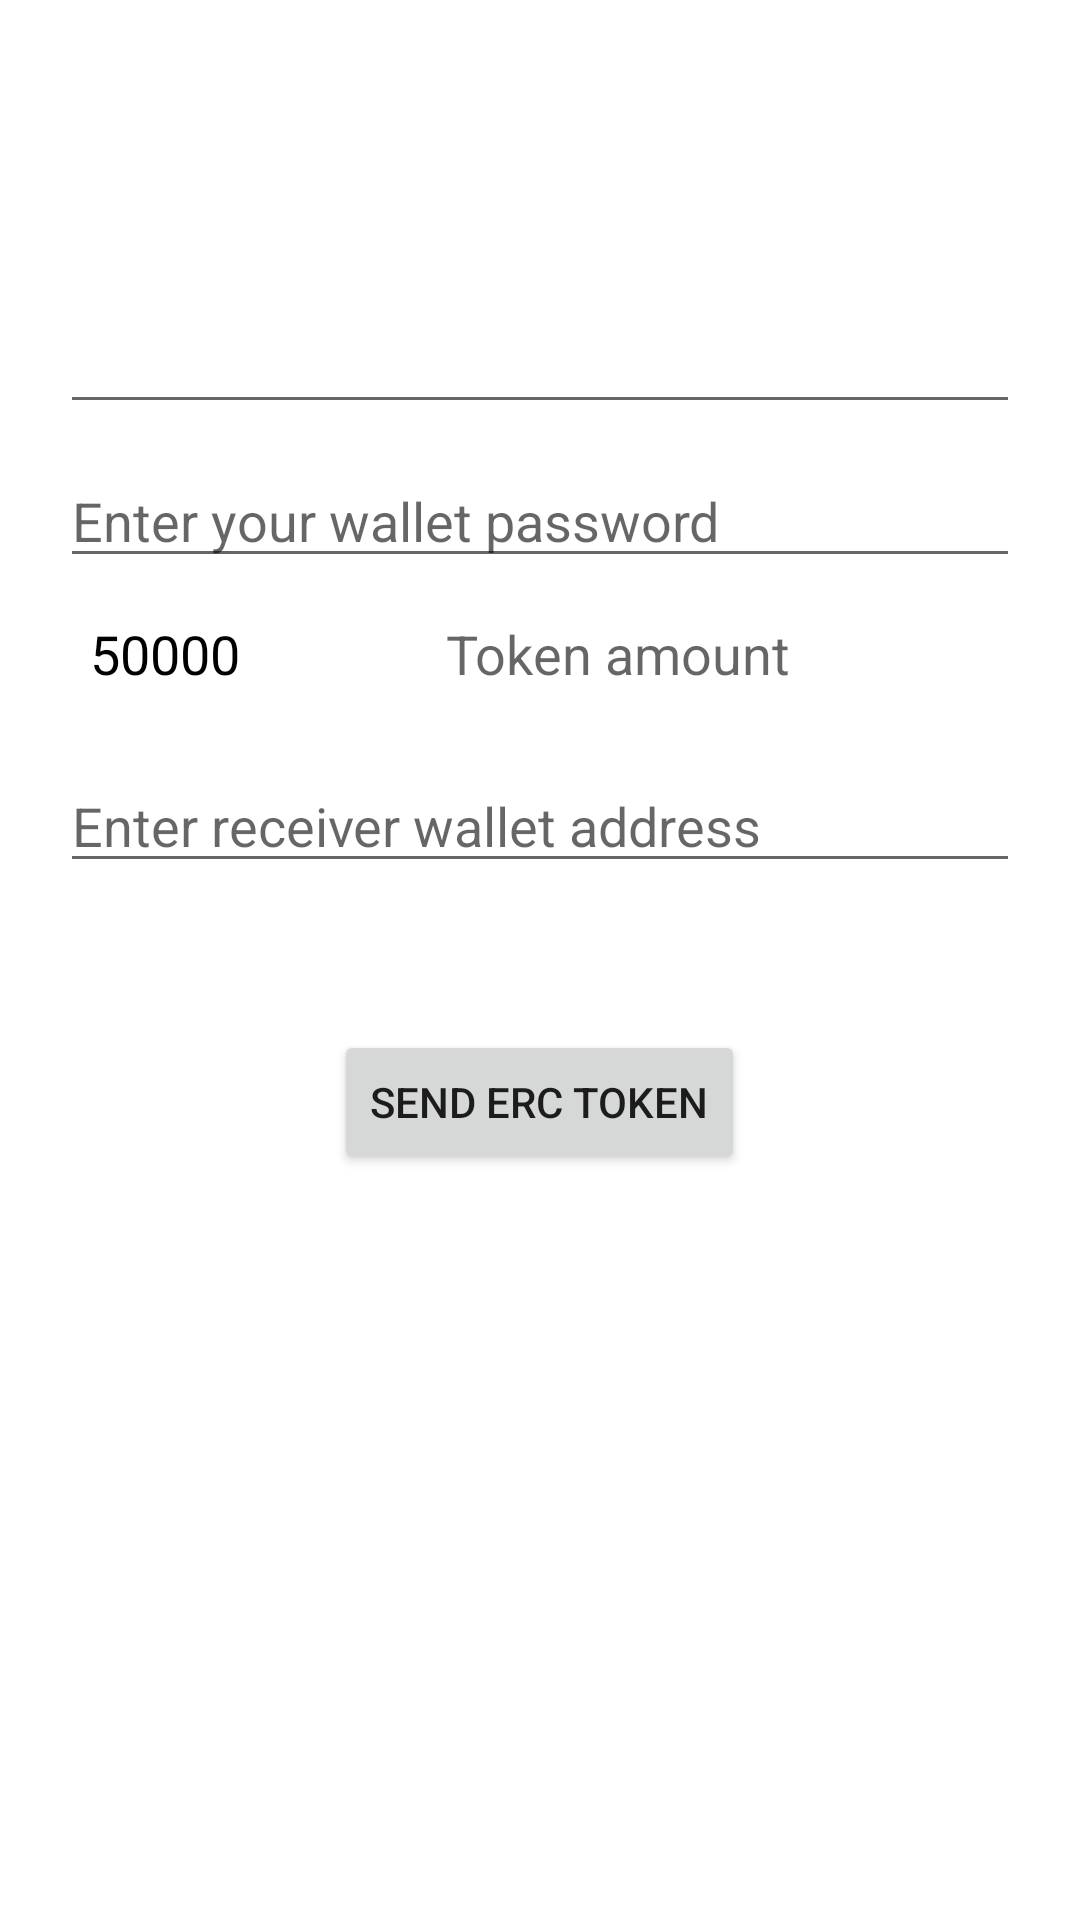

The Android layout XML behind this screen, and the referenced resources:
<!-- AndroidManifest.xml: application theme AppTheme -->
<!-- res/layout/activity_send_erc20_token.xml -->
<?xml version="1.0" encoding="utf-8"?>
<layout>

    <data>

    </data>

    <LinearLayout xmlns:android="http://schemas.android.com/apk/res/android"
        android:layout_width="match_parent"
        android:layout_height="match_parent"
        android:background="@color/white"
        android:orientation="vertical">

        <EditText
            android:id="@+id/address"
            android:layout_width="match_parent"
            android:layout_height="wrap_content"
            android:layout_marginStart="20dp"
            android:layout_marginTop="100dp"
            android:layout_marginEnd="20dp"
            android:textColor="@color/black" />

        <EditText
            android:id="@+id/password"
            android:layout_width="match_parent"
            android:layout_height="wrap_content"
            android:layout_marginStart="20dp"
            android:layout_marginTop="10dp"
            android:layout_marginEnd="20dp"
            android:hint="Enter your wallet password"
            android:inputType="textPassword"
            android:textColor="@color/black" />

        <LinearLayout
            android:layout_width="match_parent"
            android:layout_height="wrap_content"
            android:layout_marginStart="20dp"
            android:layout_marginEnd="20dp"
            android:orientation="horizontal"
            android:weightSum="3">



            <EditText
                android:id="@+id/gasLimit"
                android:layout_width="wrap_content"
                android:layout_height="wrap_content"
                android:layout_marginStart="10dp"
                android:layout_marginTop="10dp"
                android:layout_marginEnd="10dp"
                android:text="50000"
                android:layout_weight="1"
                android:background="@null"
                android:hint="Gas limit"
                android:inputType="numberDecimal"
                android:paddingTop="3dp"
                android:paddingBottom="3dp"
                android:textColor="@color/black" />

            <EditText
                android:id="@+id/ethAmount"
                android:layout_width="wrap_content"
                android:layout_height="wrap_content"
                android:layout_marginStart="10dp"
                android:layout_marginTop="10dp"
                android:layout_marginEnd="20dp"
                android:layout_weight="1"
                android:background="@null"
                android:hint="Token amount"
                android:inputType="numberDecimal"
                android:paddingTop="3dp"
                android:paddingBottom="3dp"
                android:textColor="@color/black" />


        </LinearLayout>

        <EditText
            android:id="@+id/receiverAddress"
            android:layout_width="match_parent"
            android:layout_height="wrap_content"
            android:layout_marginStart="20dp"
            android:layout_marginTop="20dp"
            android:layout_marginEnd="20dp"
            android:hint="Enter receiver wallet address"
            android:textColor="@color/black" />

        <TextView
            android:id="@+id/result"
            android:layout_width="wrap_content"
            android:layout_height="wrap_content"
            android:layout_marginStart="20dp"
            android:layout_marginTop="10dp"
            android:textColor="#FF0000" />

        <Button
            android:id="@+id/sendERCToken"
            android:layout_width="wrap_content"
            android:layout_height="wrap_content"
            android:layout_gravity="center"
            android:layout_marginTop="20dp"
            android:text="Send ERC Token" />


    </LinearLayout>
</layout>
<!-- resources referenced by this layout -->
<resources>
  <style name="AppTheme" parent="Theme.AppCompat.Light.DarkActionBar">
          
          <item name="colorPrimary">#2e0694</item>
          <item name="colorPrimaryDark">#2e0694</item>
          <item name="colorAccent">#2e0694</item>
          <item name="android:windowBackground">#F9F9F9</item>
          <item name="android:windowDisablePreview">true</item>
      </style>
  <!-- not gathered from this repository: default colours our renderer supplied (Android Studio template values) -->
  <color name="black">#FF000000</color>
  <color name="white">#FFFFFFFF</color>
</resources>
